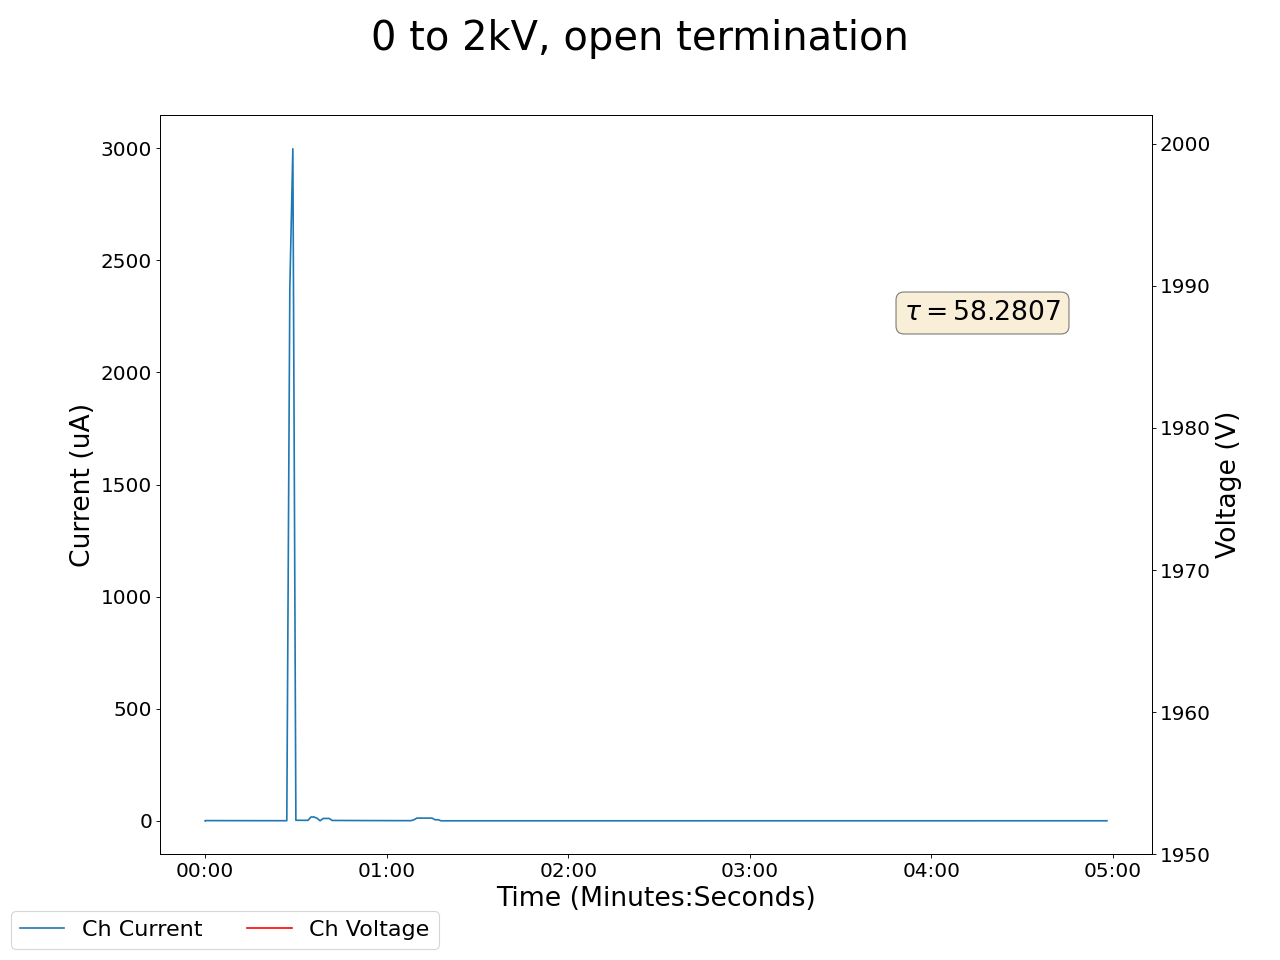

Source data for this figure (header and first rows):
2024-02-09 10:53:15.426957, 118.13999938964844, 0.0, 0.009999999776482582, 0.0, 0.14000000059604645, 0.0, 0.11999999731779099, 0.0, 0.07000000029802322, 0.0, 0.0, 0.0, 0.14000000059604645, 0.0, 0.9700000286102295, 0.0, 0.0, 0.0, 0.0, 0.0, 0.44999998807907104, 0.0, 0.5299999713897705
2024-02-09 10:53:16.426894, 120.1, 0.89, 0.01, 0.0, 0.14, 0.0, 0.12, 0.0, 0.07, 0.0, 0.0, 0.0, 0.14, 0.0, 0.97, 0.0, 0.0, 0.0, 0.0, 0.0, 0.45, 0.0, 0.53
2024-02-09 10:53:17.426895, 120.1, 0.84, 0.01, 0.0, 0.14, 0.0, 0.12, 0.0, 0.07, 0.0, 0.0, 0.0, 0.14, 0.0, 0.97, 0.0, 0.0, 0.0, 0.0, 0.0, 0.45, 0.0, 0.53
2024-02-09 10:53:18.426894, 120.2, 0.82, 0.01, 0.0, 0.14, 0.0, 0.12, 0.0, 0.07, 0.0, 0.0, 0.0, 0.14, 0.0, 0.97, 0.0, 0.0, 0.0, 0.0, 0.0, 0.45, 0.0, 0.53
2024-02-09 10:53:19.426894, 120.2, 0.79, 0.01, 0.0, 0.14, 0.0, 0.12, 0.0, 0.07, 0.0, 0.0, 0.0, 0.14, 0.0, 0.97, 0.0, 0.0, 0.0, 0.0, 0.0, 0.45, 0.0, 0.53
2024-02-09 10:53:20.426894, 120.2, 0.79, 0.01, 0.0, 0.14, 0.0, 0.12, 0.0, 0.07, 0.0, 0.0, 0.0, 0.14, 0.0, 0.97, 0.0, 0.0, 0.0, 0.0, 0.0, 0.45, 0.0, 0.53
2024-02-09 10:53:21.426894, 120.2, 0.76, 0.01, 0.0, 0.14, 0.0, 0.12, 0.0, 0.07, 0.0, 0.0, 0.0, 0.14, 0.0, 0.97, 0.0, 0.0, 0.0, 0.0, 0.0, 0.45, 0.0, 0.53
2024-02-09 10:53:22.426894, 120.2, 0.73, 0.01, 0.0, 0.14, 0.0, 0.12, 0.0, 0.07, 0.0, 0.0, 0.0, 0.14, 0.0, 0.97, 0.0, 0.0, 0.0, 0.0, 0.0, 0.45, 0.0, 0.53
2024-02-09 10:53:23.426894, 120.2, 0.71, 0.01, 0.0, 0.14, 0.0, 0.12, 0.0, 0.07, 0.0, 0.0, 0.0, 0.14, 0.0, 0.97, 0.0, 0.0, 0.0, 0.0, 0.0, 0.45, 0.0, 0.53
2024-02-09 10:53:24.426895, 120.2, 0.71, 0.01, 0.0, 0.14, 0.0, 0.12, 0.0, 0.07, 0.0, 0.0, 0.0, 0.14, 0.0, 0.97, 0.0, 0.0, 0.0, 0.0, 0.0, 0.45, 0.0, 0.53
2024-02-09 10:53:25.426894, 120.2, 0.68, 0.01, 0.0, 0.14, 0.0, 0.12, 0.0, 0.07, 0.0, 0.0, 0.0, 0.14, 0.0, 0.97, 0.0, 0.0, 0.0, 0.0, 0.0, 0.45, 0.0, 0.53
2024-02-09 10:53:26.426894, 120.2, 0.66, 0.01, 0.0, 0.14, 0.0, 0.12, 0.0, 0.07, 0.0, 0.0, 0.0, 0.14, 0.0, 0.97, 0.0, 0.0, 0.0, 0.0, 0.0, 0.45, 0.0, 0.53
2024-02-09 10:53:27.426894, 120.2, 0.63, 0.01, 0.0, 0.13, 0.0, 0.12, 0.0, 0.07, 0.0, 0.0, 0.0, 0.14, 0.0, 0.97, 0.0, 0.0, 0.0, 0.0, 0.0, 0.45, 0.0, 0.53
2024-02-09 10:53:28.426894, 120.2, 0.61, 0.0, 0.0, 0.13, 0.0, 0.12, 0.0, 0.07, 0.0, 0.0, 0.0, 0.14, 0.0, 0.97, 0.0, 0.0, 0.0, 0.0, 0.0, 0.45, 0.0, 0.53
2024-02-09 10:53:29.426894, 120.2, 0.61, 0.0, 0.0, 0.13, 0.0, 0.12, 0.0, 0.07, 0.0, 0.0, 0.0, 0.14, 0.0, 0.97, 0.0, 0.0, 0.0, 0.0, 0.0, 0.45, 0.0, 0.53
2024-02-09 10:53:30.426895, 120.2, 0.59, 0.0, 0.0, 0.13, 0.0, 0.12, 0.0, 0.07, 0.0, 0.0, 0.0, 0.14, 0.0, 0.97, 0.0, 0.0, 0.0, 0.0, 0.0, 0.45, 0.0, 0.53
2024-02-09 10:53:31.426894, 120.2, 0.57, 0.0, 0.0, 0.13, 0.0, 0.12, 0.0, 0.07, 0.0, 0.0, 0.0, 0.14, 0.0, 0.97, 0.0, 0.0, 0.0, 0.0, 0.0, 0.45, 0.0, 0.53
2024-02-09 10:53:32.426894, 120.2, 0.55, 0.0, 0.0, 0.13, 0.0, 0.12, 0.0, 0.07, 0.0, 0.0, 0.0, 0.14, 0.0, 0.97, 0.0, 0.0, 0.0, 0.0, 0.0, 0.45, 0.0, 0.53
2024-02-09 10:53:33.426894, 120.2, 0.55, 0.0, 0.0, 0.13, 0.0, 0.12, 0.0, 0.07, 0.0, 0.0, 0.0, 0.14, 0.0, 0.97, 0.0, 0.0, 0.0, 0.0, 0.0, 0.45, 0.0, 0.53
2024-02-09 10:53:34.426894, 120.2, 0.53, 0.0, 0.0, 0.13, 0.0, 0.12, 0.0, 0.07, 0.0, 0.0, 0.0, 0.14, 0.0, 0.97, 0.0, 0.0, 0.0, 0.0, 0.0, 0.45, 0.0, 0.53
2024-02-09 10:53:35.426895, 120.2, 0.52, 0.0, 0.0, 0.13, 0.0, 0.12, 0.0, 0.07, 0.0, 0.0, 0.0, 0.14, 0.0, 0.97, 0.0, 0.0, 0.0, 0.0, 0.0, 0.45, 0.0, 0.53
2024-02-09 10:53:36.426894, 120.2, 0.5, 0.0, 0.0, 0.13, 0.0, 0.12, 0.0, 0.07, 0.0, 0.0, 0.0, 0.14, 0.0, 0.97, 0.0, 0.0, 0.0, 0.0, 0.0, 0.45, 0.0, 0.53
2024-02-09 10:53:37.426894, 120.2, 0.49, 0.0, 0.0, 0.13, 0.0, 0.12, 0.0, 0.07, 0.0, 0.0, 0.0, 0.14, 0.0, 0.97, 0.0, 0.0, 0.0, 0.0, 0.0, 0.46, 0.0, 0.53
2024-02-09 10:53:38.426894, 120.2, 0.49, 0.0, 0.0, 0.13, 0.0, 0.12, 0.0, 0.07, 0.0, 0.0, 0.0, 0.14, 0.0, 0.97, 0.0, 0.0, 0.0, 0.0, 0.0, 0.46, 0.0, 0.53
2024-02-09 10:53:39.426893, 120.2, 0.47, 0.0, 0.0, 0.13, 0.0, 0.12, 0.0, 0.07, 0.0, 0.0, 0.0, 0.14, 0.0, 0.97, 0.0, 0.0, 0.0, 0.0, 0.0, 0.46, 0.0, 0.53
2024-02-09 10:53:40.426893, 120.2, 0.46, 0.0, 0.0, 0.13, 0.0, 0.12, 0.0, 0.07, 0.0, 0.0, 0.0, 0.14, 0.0, 0.97, 0.0, 0.0, 0.0, 0.0, 0.0, 0.46, 0.0, 0.53
2024-02-09 10:53:41.426894, 120.2, 0.44, 0.0, 0.0, 0.13, 0.0, 0.12, 0.0, 0.07, 0.0, 0.0, 0.0, 0.14, 0.0, 0.97, 0.0, 0.0, 0.0, 0.0, 0.0, 0.46, 0.0, 0.53
2024-02-09 10:53:42.426894, 120.2, 0.44, 0.0, 0.0, 0.13, 0.0, 0.12, 0.0, 0.07, 0.0, 0.0, 0.0, 0.14, 0.0, 0.97, 0.0, 0.0, 0.0, 0.0, 0.0, 0.46, 0.0, 0.53
2024-02-09 10:53:43.426894, 120.2, 0.43, 0.0, 0.0, 0.13, 0.0, 0.12, 0.0, 0.07, 0.0, 0.0, 0.0, 0.14, 0.0, 0.97, 0.0, 0.0, 0.0, 0.0, 0.0, 0.46, 0.0, 0.53
2024-02-09 10:53:44.426893, 48.16, 2375, 0.0, 0.0, 0.13, 0.0, 0.12, 0.0, 0.05, 0.0, 0.0, 0.0, 0.14, 0.0, 0.97, 0.0, 0.0, 0.0, 0.0, 0.0, 0.46, 0.0, 0.53
2024-02-09 10:53:45.426894, 13.65, 2998, 0.0, 0.0, 0.13, 0.0, 0.12, 0.0, 0.05, 0.0, 0.0, 0.0, 0.14, 0.0, 0.97, 0.0, 0.0, 0.0, 0.0, 0.0, 0.46, 0.0, 0.53
2024-02-09 10:53:46.426894, 189, 2.33, 0.0, 0.0, 0.13, 0.0, 0.12, 0.0, 0.05, 0.0, 0.0, 0.0, 0.14, 0.0, 0.97, 0.0, 0.0, 0.0, 0.0, 0.0, 0.46, 0.0, 0.53
2024-02-09 10:53:47.426894, 189, 2.33, 0.0, 0.0, 0.13, 0.0, 0.12, 0.0, 0.05, 0.0, 0.0, 0.0, 0.14, 0.0, 0.97, 0.0, 0.0, 0.0, 0.0, 0.0, 0.46, 0.0, 0.53
2024-02-09 10:53:48.426893, 189, 2.19, 0.0, 0.0, 0.13, 0.0, 0.12, 0.0, 0.06, 0.0, 0.0, 0.0, 0.14, 0.0, 0.97, 0.0, 0.0, 0.0, 0.0, 0.0, 0.46, 0.0, 0.53
2024-02-09 10:53:49.426894, 171.9, 2.07, 0.0, 0.0, 0.13, 0.0, 0.12, 0.0, 0.06, 0.0, 0.0, 0.0, 0.14, 0.0, 0.97, 0.0, 0.0, 0.0, 0.0, 0.0, 0.46, 0.0, 0.53
2024-02-09 10:53:50.426893, 108.6, 2.01, 0.0, 0.0, 0.13, 0.0, 0.12, 0.0, 0.06, 0.0, 0.0, 0.0, 0.14, 0.0, 0.97, 0.0, 0.0, 0.0, 0.0, 0.0, 0.46, 0.0, 0.53
2024-02-09 10:53:51.426895, 120.1, 17.02, 0.0, 0.0, 0.13, 0.0, 0.12, 0.0, 0.06, 0.0, 0.0, 0.0, 0.14, 0.0, 0.97, 0.0, 0.0, 0.0, 0.0, 0.0, 0.46, 0.0, 0.53
2024-02-09 10:53:52.426894, 120.1, 17.02, 0.0, 0.0, 0.13, 0.0, 0.12, 0.0, 0.06, 0.0, 0.0, 0.0, 0.14, 0.0, 0.97, 0.0, 0.0, 0.0, 0.0, 0.0, 0.46, 0.0, 0.53
2024-02-09 10:53:53.426893, 120.1, 11.43, 0.0, 0.0, 0.13, 0.0, 0.12, 0.0, 0.06, 0.0, 0.0, 0.0, 0.14, 0.0, 0.97, 0.0, 0.0, 0.0, 0.0, 0.0, 0.46, 0.0, 0.53
2024-02-09 10:53:54.426893, 120.1, 0.0, 0.01, 0.0, 0.13, 0.0, 0.11, 0.0, 0.06, 0.0, 0.0, 0.0, 0.14, 0.0, 0.97, 0.0, 0.0, 0.0, 0.0, 0.0, 0.46, 0.0, 0.53
2024-02-09 10:53:55.426893, 120.1, 10.38, 0.01, 0.0, 0.13, 0.0, 0.12, 0.0, 0.06, 0.0, 0.0, 0.0, 0.14, 0.0, 0.97, 0.0, 0.0, 0.0, 0.0, 0.0, 0.46, 0.0, 0.53
2024-02-09 10:53:56.426894, 120.1, 10.38, 0.01, 0.0, 0.13, 0.0, 0.12, 0.0, 0.06, 0.0, 0.0, 0.0, 0.14, 0.0, 0.97, 0.0, 0.0, 0.0, 0.0, 0.0, 0.46, 0.0, 0.53
2024-02-09 10:53:57.426894, 120.1, 10.47, 0.01, 0.0, 0.13, 0.0, 0.12, 0.0, 0.06, 0.0, 0.0, 0.0, 0.14, 0.0, 0.97, 0.0, 0.0, 0.0, 0.0, 0.0, 0.46, 0.0, 0.53
2024-02-09 10:53:58.426894, 120.1, 1.57, 0.0, 0.0, 0.13, 0.0, 0.12, 0.0, 0.06, 0.0, 0.0, 0.0, 0.14, 0.0, 0.97, 0.0, 0.0, 0.0, 0.0, 0.0, 0.46, 0.0, 0.53
2024-02-09 10:53:59.426893, 120.2, 1.48, 0.0, 0.0, 0.13, 0.0, 0.12, 0.0, 0.06, 0.0, 0.0, 0.0, 0.14, 0.0, 0.97, 0.0, 0.0, 0.0, 0.0, 0.0, 0.46, 0.0, 0.53
2024-02-09 10:54:00.426894, 120.1, 1.42, 0.0, 0.0, 0.13, 0.0, 0.12, 0.0, 0.06, 0.0, 0.0, 0.0, 0.14, 0.0, 0.97, 0.0, 0.0, 0.0, 0.0, 0.0, 0.46, 0.0, 0.53
2024-02-09 10:54:01.426894, 120.1, 1.42, 0.0, 0.0, 0.13, 0.0, 0.12, 0.0, 0.06, 0.0, 0.0, 0.0, 0.14, 0.0, 0.97, 0.0, 0.0, 0.0, 0.0, 0.0, 0.46, 0.0, 0.53
2024-02-09 10:54:02.426894, 120.2, 1.35, 0.0, 0.0, 0.13, 0.0, 0.12, 0.0, 0.06, 0.0, 0.0, 0.0, 0.14, 0.0, 0.97, 0.0, 0.0, 0.0, 0.0, 0.0, 0.46, 0.0, 0.53
2024-02-09 10:54:03.426893, 120.2, 1.28, 0.0, 0.0, 0.13, 0.0, 0.12, 0.0, 0.06, 0.0, 0.0, 0.0, 0.14, 0.0, 0.97, 0.0, 0.0, 0.0, 0.0, 0.0, 0.46, 0.0, 0.53
2024-02-09 10:54:04.426894, 120.2, 1.22, 0.0, 0.0, 0.13, 0.0, 0.12, 0.0, 0.07, 0.0, 0.0, 0.0, 0.14, 0.0, 0.97, 0.0, 0.0, 0.0, 0.0, 0.0, 0.46, 0.0, 0.53
2024-02-09 10:54:05.426894, 120.2, 1.22, 0.0, 0.0, 0.13, 0.0, 0.12, 0.0, 0.07, 0.0, 0.0, 0.0, 0.14, 0.0, 0.97, 0.0, 0.0, 0.0, 0.0, 0.0, 0.46, 0.0, 0.53
2024-02-09 10:54:06.426895, 120.2, 1.16, 0.0, 0.0, 0.13, 0.0, 0.12, 0.0, 0.07, 0.0, 0.0, 0.0, 0.14, 0.0, 0.97, 0.0, 0.0, 0.0, 0.0, 0.0, 0.46, 0.0, 0.53
2024-02-09 10:54:07.426894, 120.2, 1.11, 0.0, 0.0, 0.13, 0.0, 0.12, 0.0, 0.07, 0.0, 0.0, 0.0, 0.14, 0.0, 0.97, 0.0, 0.0, 0.0, 0.0, 0.0, 0.46, 0.0, 0.53
2024-02-09 10:54:08.426894, 120.2, 1.06, 0.0, 0.0, 0.13, 0.0, 0.11, 0.0, 0.07, 0.0, 0.0, 0.0, 0.14, 0.0, 0.97, 0.0, 0.0, 0.0, 0.0, 0.0, 0.46, 0.0, 0.53
2024-02-09 10:54:09.426893, 120.2, 1.01, 0.0, 0.0, 0.13, 0.0, 0.12, 0.0, 0.07, 0.0, 0.0, 0.0, 0.14, 0.0, 0.97, 0.0, 0.0, 0.0, 0.0, 0.0, 0.46, 0.0, 0.53
2024-02-09 10:54:10.426893, 120.2, 1.01, 0.0, 0.0, 0.13, 0.0, 0.12, 0.0, 0.07, 0.0, 0.0, 0.0, 0.14, 0.0, 0.97, 0.0, 0.0, 0.0, 0.0, 0.0, 0.46, 0.0, 0.53
2024-02-09 10:54:11.426894, 120.2, 0.96, 0.0, 0.0, 0.13, 0.0, 0.12, 0.0, 0.07, 0.0, 0.0, 0.0, 0.14, 0.0, 0.97, 0.0, 0.0, 0.0, 0.0, 0.0, 0.46, 0.0, 0.53
2024-02-09 10:54:12.426894, 120.2, 0.92, 0.0, 0.0, 0.13, 0.0, 0.11, 0.0, 0.07, 0.0, 0.0, 0.0, 0.14, 0.0, 0.97, 0.0, 0.0, 0.0, 0.0, 0.0, 0.46, 0.0, 0.53
2024-02-09 10:54:13.426894, 120.2, 0.87, 0.0, 0.0, 0.13, 0.0, 0.11, 0.0, 0.07, 0.0, 0.0, 0.0, 0.14, 0.0, 0.97, 0.0, 0.0, 0.0, 0.0, 0.0, 0.46, 0.0, 0.53
2024-02-09 10:54:14.426893, 120.2, 0.87, 0.0, 0.0, 0.13, 0.0, 0.11, 0.0, 0.07, 0.0, 0.0, 0.0, 0.14, 0.0, 0.97, 0.0, 0.0, 0.0, 0.0, 0.0, 0.46, 0.0, 0.53
2024-02-09 10:54:15.426893, 120.2, 0.83, 0.0, 0.0, 0.13, 0.0, 0.11, 0.0, 0.07, 0.0, 0.0, 0.0, 0.14, 0.0, 0.97, 0.0, 0.0, 0.0, 0.0, 0.0, 0.46, 0.0, 0.53
... 239 more rows
